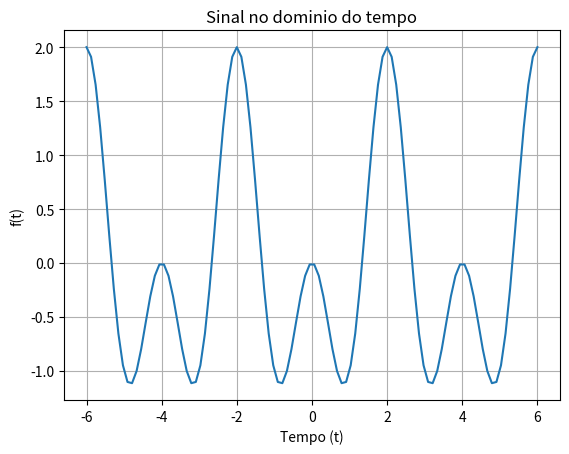

Write the Python code that produced this figure.
from numpy import where, linspace,  e, fft, abs as absnp, angle, cos, pi
import matplotlib.pyplot as plt

x_inicio = -6
x_fim = 6
x_num = 100

t = linspace(x_inicio, x_fim, x_num)
dx = t[1] - t[0]

sinal = cos(2*pi*800*t) + cos(2*pi*1600*t)

fou_transf = fft.fft(sinal) * (t[1] - t[0])



f = fft.fftfreq(t.shape[-1], dx) 

module = absnp(fou_transf)
phase = angle(fou_transf)

if __name__ == "__main__":
    plt.subplot(1, 1, 1)
    plt.plot(t, sinal)
    plt.title("Sinal no dominio do tempo")
    plt.xlabel('Tempo (t)')
    plt.ylabel('f(t)')
    plt.grid(True)
    """
    plt.subplot(2, 1, 2)
    plt.plot(f, module)
    plt.title("Sinal no dominio da frequencia")
    plt.xlabel('Frequencia (Hz)')
    plt.ylabel('Magnitude')
    plt.grid(True)
    plt.subplot(3, 1, 3)
    plt.plot(f, phase)
    plt.title("Fase do sinal no dominio da frequencia")
    plt.xlabel('Frequencia (Hz)')
    plt.ylabel('Fase')
    plt.grid(True)
    """

    plt.subplots_adjust(hspace=0.5)

    plt.show()